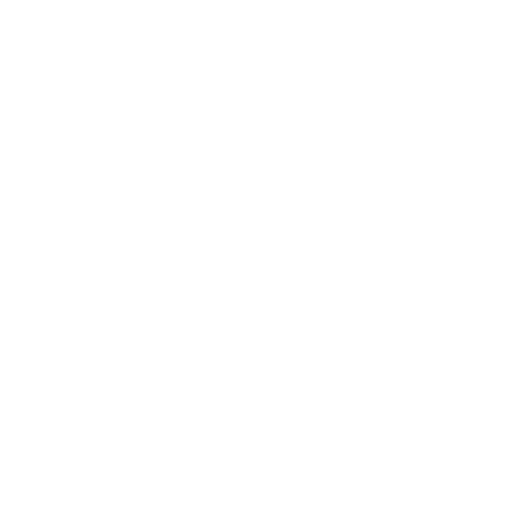
t = 0.00 s
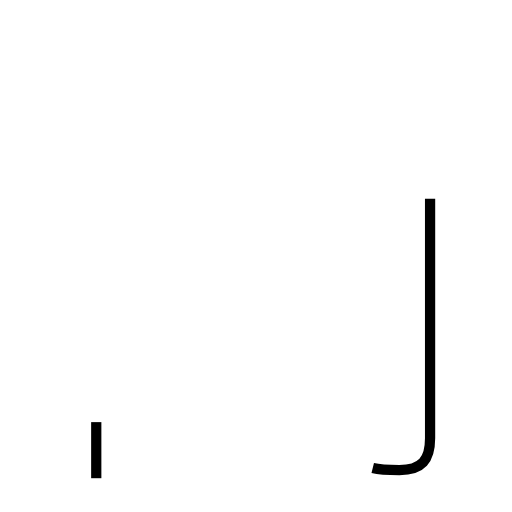
t = 1.10 s
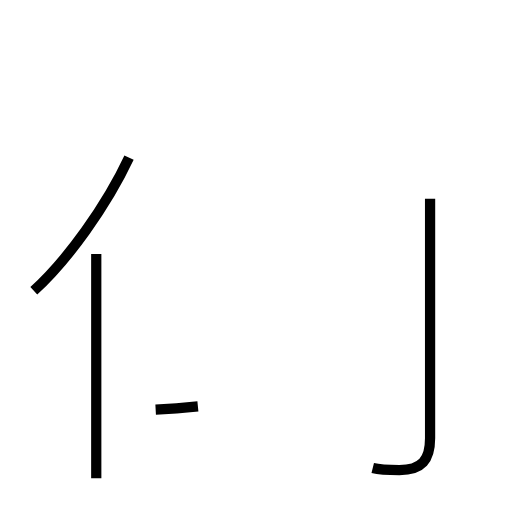
t = 2.19 s
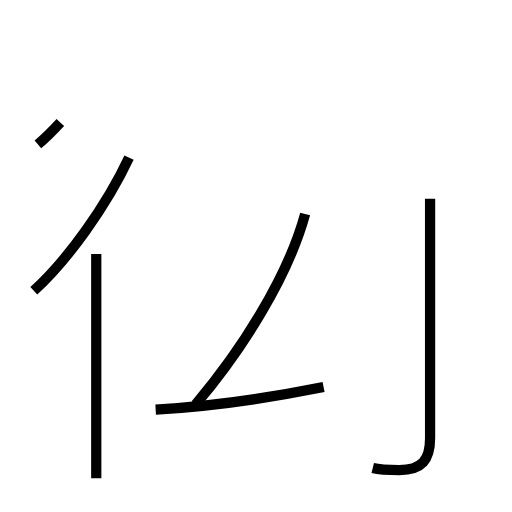
t = 3.31 s
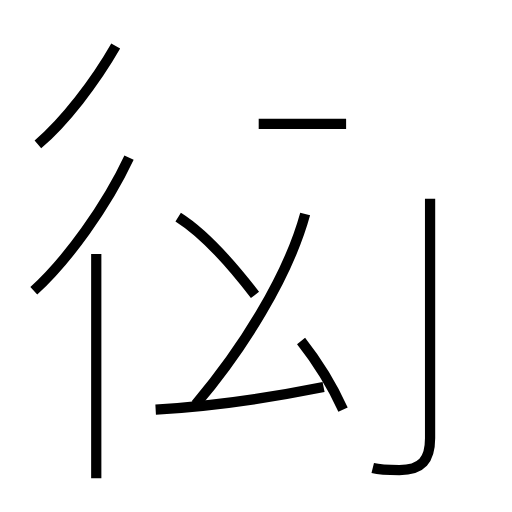
t = 4.40 s
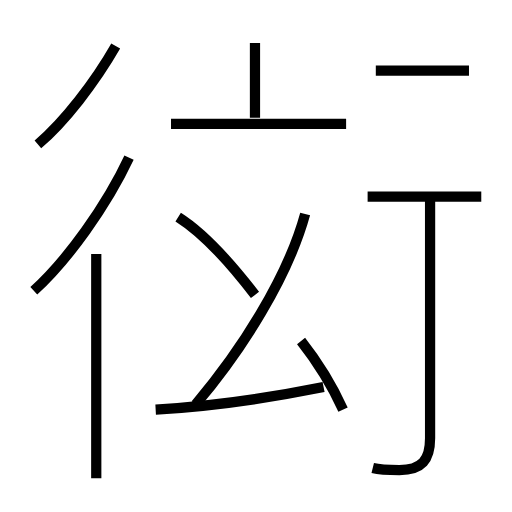
t = 5.48 s

The animated SVG that drew these frames (rendered in a browser with its animation timeline set to each time). Animation: 12 SMIL elements (animate=12); one cycle of 5.48 s.

<?xml version='1.0' encoding='utf-8'?>
<svg viewBox="0.0 -6.0 50.0 50.0" version="1.1" xmlns="http://www.w3.org/2000/svg"><rect x="-1000" y="-1000" width="2000" height="2000" stroke="white" fill="white" /><g style="fill:none;stroke:#000000;stroke-width:1"><path d="M 36.4 1.7 C 37.2 1.9 38.2 1.9 39.0 1.9 C 41.2 1.9 42.0 0.9 42.0 -1.2 L 42.0 -24.6 " transform="translate(0.0 38.0)" stroke-dasharray="31.022832095805327" stroke-dashoffset="31.022832095805327"><animate attributeName="stroke-dashoffset" from="31.022832095805327" to="0" dur="0.9306849628741598s" begin="0s" fill="freeze" /></path><path d="M 9.4 2.7 L 9.4 -19.2 " transform="translate(0.0 38.0)" stroke-dasharray="21.9" stroke-dashoffset="21.9"><animate attributeName="stroke-dashoffset" from="21.9" to="0" dur="0.6569999999999999s" begin="0.9306849628741598s" fill="freeze" /></path><path d="M 3.3 -15.6 C 6.6 -18.6 10.4 -23.9 12.6 -28.6 " transform="translate(0.0 38.0)" stroke-dasharray="16.071188799718108" stroke-dashoffset="16.071188799718108"><animate attributeName="stroke-dashoffset" from="16.071188799718108" to="0" dur="0.48213566399154323s" begin="1.5876849628741598s" fill="freeze" /></path><path d="M 15.2 -4.0 C 20.6 -4.3 26.1 -5.1 31.6 -6.2 " transform="translate(0.0 38.0)" stroke-dasharray="16.56075829829562" stroke-dashoffset="16.56075829829562"><animate attributeName="stroke-dashoffset" from="16.56075829829562" to="0" dur="0.49682274894886863s" begin="2.069820626865703s" fill="freeze" /></path><path d="M 19.1 -4.5 C 23.6 -9.8 28.1 -16.9 29.8 -23.1 " transform="translate(0.0 38.0)" stroke-dasharray="21.609232063745022" stroke-dashoffset="21.609232063745022"><animate attributeName="stroke-dashoffset" from="21.609232063745022" to="0" dur="0.6482769619123506s" begin="2.5666433758145715s" fill="freeze" /></path><path d="M 3.7 -29.9 C 6.3 -32.1 9.3 -36.0 11.3 -39.5 " transform="translate(0.0 38.0)" stroke-dasharray="12.2966703285431" stroke-dashoffset="12.2966703285431"><animate attributeName="stroke-dashoffset" from="12.2966703285431" to="0" dur="0.36890010985629296s" begin="3.214920337726922s" fill="freeze" /></path><path d="M 33.5 -4.0 C 32.5 -6.2 30.9 -8.8 29.4 -10.7 " transform="translate(0.0 38.0)" stroke-dasharray="7.871708487997721" stroke-dashoffset="7.871708487997721"><animate attributeName="stroke-dashoffset" from="7.871708487997721" to="0" dur="0.23615125463993164s" begin="3.583820447583215s" fill="freeze" /></path><path d="M 24.9 -15.2 C 22.6 -18.2 20.1 -21.1 17.4 -22.8 " transform="translate(0.0 38.0)" stroke-dasharray="10.730921372364667" stroke-dashoffset="10.730921372364667"><animate attributeName="stroke-dashoffset" from="10.730921372364667" to="0" dur="0.32192764117094s" begin="3.819971702223147s" fill="freeze" /></path><path d="M 33.8 -31.9 L 16.7 -31.9 " transform="translate(0.0 38.0)" stroke-dasharray="17.099999999999998" stroke-dashoffset="17.099999999999998"><animate attributeName="stroke-dashoffset" from="17.099999999999998" to="0" dur="0.5129999999999999s" begin="4.141899343394087s" fill="freeze" /></path><path d="M 24.9 -32.5 L 24.9 -39.8 " transform="translate(0.0 38.0)" stroke-dasharray="7.299999999999997" stroke-dashoffset="7.299999999999997"><animate attributeName="stroke-dashoffset" from="7.299999999999997" to="0" dur="0.21899999999999992s" begin="4.654899343394087s" fill="freeze" /></path><path d="M 47.0 -24.8 L 35.9 -24.8 " transform="translate(0.0 38.0)" stroke-dasharray="11.100000000000001" stroke-dashoffset="11.100000000000001"><animate attributeName="stroke-dashoffset" from="11.100000000000001" to="0" dur="0.333s" begin="4.873899343394087s" fill="freeze" /></path><path d="M 45.8 -37.1 L 36.7 -37.1" transform="translate(0.0 38.0)" stroke-dasharray="9.099999999999994" stroke-dashoffset="9.099999999999994"><animate attributeName="stroke-dashoffset" from="9.099999999999994" to="0" dur="0.2729999999999998s" begin="5.206899343394087s" fill="freeze" /></path></g></svg>
